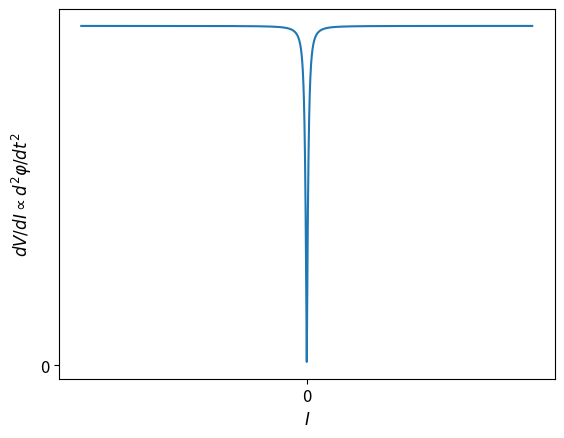

This chart was generated by the following Python code:
# -*- coding: utf-8 -*-

#绘制搓衣板势能的变化
import numpy as np
import matplotlib.pyplot as plt
from pylab import *
import scipy.io as sio

#画加速度与斜率的关系
I=np.linspace(-100,100,10000)
a=abs(I/sqrt(I**2+1))
fig3=plt.figure(3,dpi=600)

labelsize=12

plt.plot(I,a,linewidth=1.5)

y_ticks=[0]
plt.yticks(y_ticks,fontsize=labelsize)
    
x_ticks=[0]
plt.xticks(x_ticks,fontsize=labelsize)

xlabel(r'$I$',fontsize=labelsize)
ylabel(r'$dV/dI \propto d^2\varphi/dt^2$',fontsize=labelsize)

fig3.savefig('Washboard a_I Relation.jpg') 

##画实验数据
#data = sio.loadmat('sxp_Ibias_Imag_16.mat')
#
#y=np.nan_to_num(data['vol13'])/data['Iac13']#unit: \Omega
#
#x=data['value_ibais']/1e5*1e6#偏置电流 unit: uA
#y=y[:,int(y.shape[1]/2)+1]
#
#y=y[0:y.size-30]
#
#fig2=plt.figure(2,dpi=600)
#
#plt.plot(x.T,y,'k',linewidth=1.5)
#
#labelsize=12
#
#y_ticks=np.arange(0,y.max()+y.max()/3,round(y.max()/3,2))
#
#plt.yticks(y_ticks,fontsize=labelsize)
#    
#xx1=np.arange(0,x.max()+1,int(x.max()/2))
#xx2=-xx1
#x_ticks=np.r_[xx1,xx2]
#plt.xticks(x_ticks,fontsize=labelsize)
#
#xlabel(r'$I_{Bias}(\mu A)$',fontsize=labelsize)
#ylabel(r'$dV/dI(\Omega)$',fontsize=labelsize)
#
#fig2.savefig('Washboard Data.jpg') 
##画搓衣板
#x=np.linspace(-10,10,100)
#I=[-0.9,0.9,-0.4,0.4]
#fig1=plt.figure(1,figsize=(10,8),dpi=600)
#labelsize=20
#label=['(a)','(b)','(c)','(d)']
#y0=-cos(x)
#for i in np.arange(4):
#    plt.subplot(2,2,i+1)
#    y=-I[i]*x-cos(x)
#    plt.plot(x,y,'b',linewidth=1.5,label=r'$I=%sI_{0}$'%I[i])
#    plt.plot(x,y0,'r',linewidth=1.5,linestyle='--',label=r'$I=0$')
#    
#    yy1=np.arange(0,y.max(),int(y.max()/2))
#    yy2=-yy1
#    y_ticks=np.r_[yy1,yy2]
#    plt.yticks(y_ticks,fontsize=labelsize)
#    
#    xx1=np.arange(0,x.max()+1,int(x.max()/2))
#    xx2=-xx1
#    x_ticks=np.r_[xx1,xx2]
#    plt.xticks(x_ticks,fontsize=labelsize)
#    
#    
#    xlabel(r'$\varphi$',fontsize=labelsize)
#    ylabel(r'$U(I_{0})$',fontsize=labelsize)
#    
#    text(x.min()*1.5,y.max(),label[i],fontsize=labelsize)
#    plt.legend(loc='upper center')
#
#plt.subplots_adjust(wspace =0.5, hspace =0.3)#调整子图间距
#
#fig1.savefig('WashBoard Potential.jpg') 
